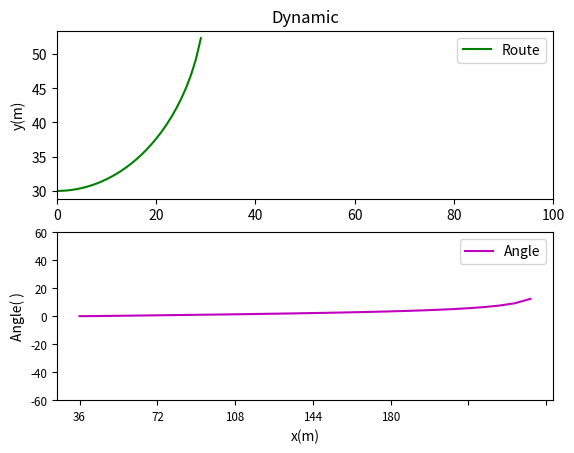

Here is the Python script that generated this plot:
# encoding=utf-8
import matplotlib.pyplot as plt
import math
from numpy.random import randn
import random
import numpy as np


def storeData(route, filename):
    import pandas as pd
    index = [x for x in range(len(route))]
    rate = [round((((random.random() / 1) * 0.13) + 0.8), 2) for _ in range(len(route))]
    y = [round(x, 2) for x in route]
    data = {"index": index, "rate": rate, "y": y}
    frame = pd.DataFrame(data)
    frame.to_csv(filename)


def getAngle(route):
    dt = [0] * len(route)
    for i in range(1, len(route)):
        dt[i] = route[i] - route[i - 1]
    return dt


def addList(list1, list2, a):
    if (len(list2) + a > len(list1)):
        return -1


def getTurn(length):
    a = getStraight(length)
    r = 30
    x0 = 50
    y0 = 0
    arc = [2*r-math.sqrt(math.pow(r, 2) - math.pow(x - x0, 2)) for x in range(x0, x0 + r)]
    return arc


def getDynamic(length):
    return [math.log(math.pow(x, 12)) for x in range(1, length)]


def getStraight(length):
    # 路径的随机量
    b = [(random.random()-0.5) * 3 for _ in range(length)]

    # b = randn(length) * 0.3

    # sin 函数波动
    a = [np.sin(0.2 * x) + b[x] for x in range(length)]
    return a


def getStatic(length):
    a = getStraight(length)
    r = length * 0.2
    x0 = length * 0.7
    y0 = 3
    yb = 2
    xa = 1
    d = [np.sqrt(yb * r * r - (yb / xa) * (x - x0) * (x - x0)) + y0 for x in range(int(x0 - r) + 1, int(x0 + r))]
    t = [0] * (int(x0 - r))
    t.extend(d)
    len1 = len(t)
    t.extend([d[-1]] * (len(a) - len1))
    t = np.array(t)
    a = np.array(a)
    a += t
    return a


def getOneOb(length):
    a = getStraight(length)
    r = length * 0.2
    x0 = length * 0.7
    y0 = 3
    yb = 2
    xa = 1
    d = [np.sqrt(yb * r * r - (yb / xa) * (x - x0) * (x - x0)) + y0 for x in range(int(x0 - r) + 1, int(x0 + r))]
    t = [0] * (int(x0 - r))
    t.extend(d)
    len1 = len(t)
    t.extend([0] * (len(a) - len1))
    t = np.array(t)
    a = np.array(a)
    a += t
    return a


# a = getStraight(100)
# storeData(a,"abc.csv")




fig = plt.figure()

ax1 = fig.add_subplot(2, 1, 1)

ax2 = fig.add_subplot(2, 1, 2)

# ax3 = fig.add_subplot(3, 1, 3)


# a = getStatic(100)
# ax1Title = "Static"

# a = getOneOb(100)
# ax1Title = "AlongSide"

# a = getStraight(100)
# ax1Title = "Straight"

# a = getDynamic(100)
# ax1Title = "Dynamic"

a = getTurn(100);
ax1Title = "Dynamic"

ax1.plot(a, 'g-', label='Route')

# ax1.plot(a, 'g-', label='Angle')
# ax1.plot(dt, 'y-', label='four')
# ax1.plot(b,'r-',label='two')
# ax1.plot(c,'k-',label='three')



ax2.plot(getAngle(a), 'm-', label='Angle')
# ax2.plot(sumt,'y-',label='sum')


# ax3.plot(speed, 'm-', label='speed')
# ax3.plot(a,'m',label='rout2')


ax1.set_title(ax1Title)
# ax1.set_xlabel('x(m)')
ax1.set_ylabel('y(m)')
# ax1.set_ylim([-50, 50])
ax1.set_xlim([0,100])
ax1.legend(loc='best')
# labels = ax1.set_xticklabels([str(x) for x in range(0, 190, 36)], fontsize='small')

ax2.set_ylabel('Angle( )')
ax2.set_xlabel('x(m)')
ax2.set_ylim([-15, 15])
labelsX = ax2.set_xticklabels([str(x) for x in range(0, 190, 36)], fontsize='small')
labelsY = ax2.set_yticklabels([str(x) for x in range(-60, 70, 20)], fontsize='small')
ax2.legend(loc='best')

plt.show()
